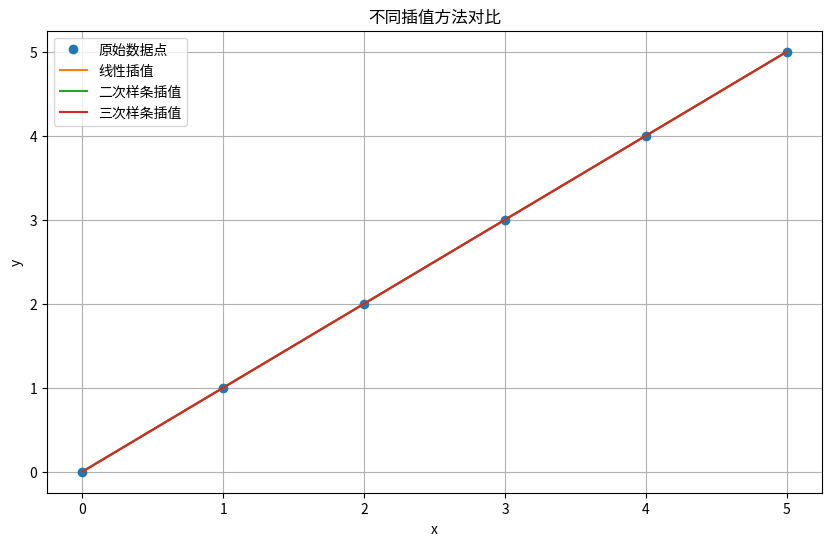

The matplotlib source for this figure:
import numpy as np
from scipy.interpolate import interp1d
import matplotlib.pyplot as plt

x = np.array([0,1,2,3,4,5])
y = np.array([0,1,2,3,4,5])

linear_interp = interp1d(x,y,kind='linear')
quadratic_interp = interp1d(x,y,kind='quadratic')
cubic_interp = interp1d(x,y,kind='cubic')

x_new = np.linspace(0,5,100)

y_linear = linear_interp(x_new)
y_quadratic = quadratic_interp(x_new)
y_cubic = cubic_interp(x_new)

plt.figure(figsize=(10,6))

plt.plot(x,y,'o',label='原始数据点')
plt.plot(x_new,y_linear,'-',label='线性插值')
plt.plot(x_new,y_quadratic,'-',label='二次样条插值')
plt.plot(x_new,y_cubic,'-',label='三次样条插值')
plt.legend()
plt.title("不同插值方法对比")
plt.xlabel('x')
plt.ylabel('y')
plt.grid(True)
plt.savefig("不同插值方法对比.png")